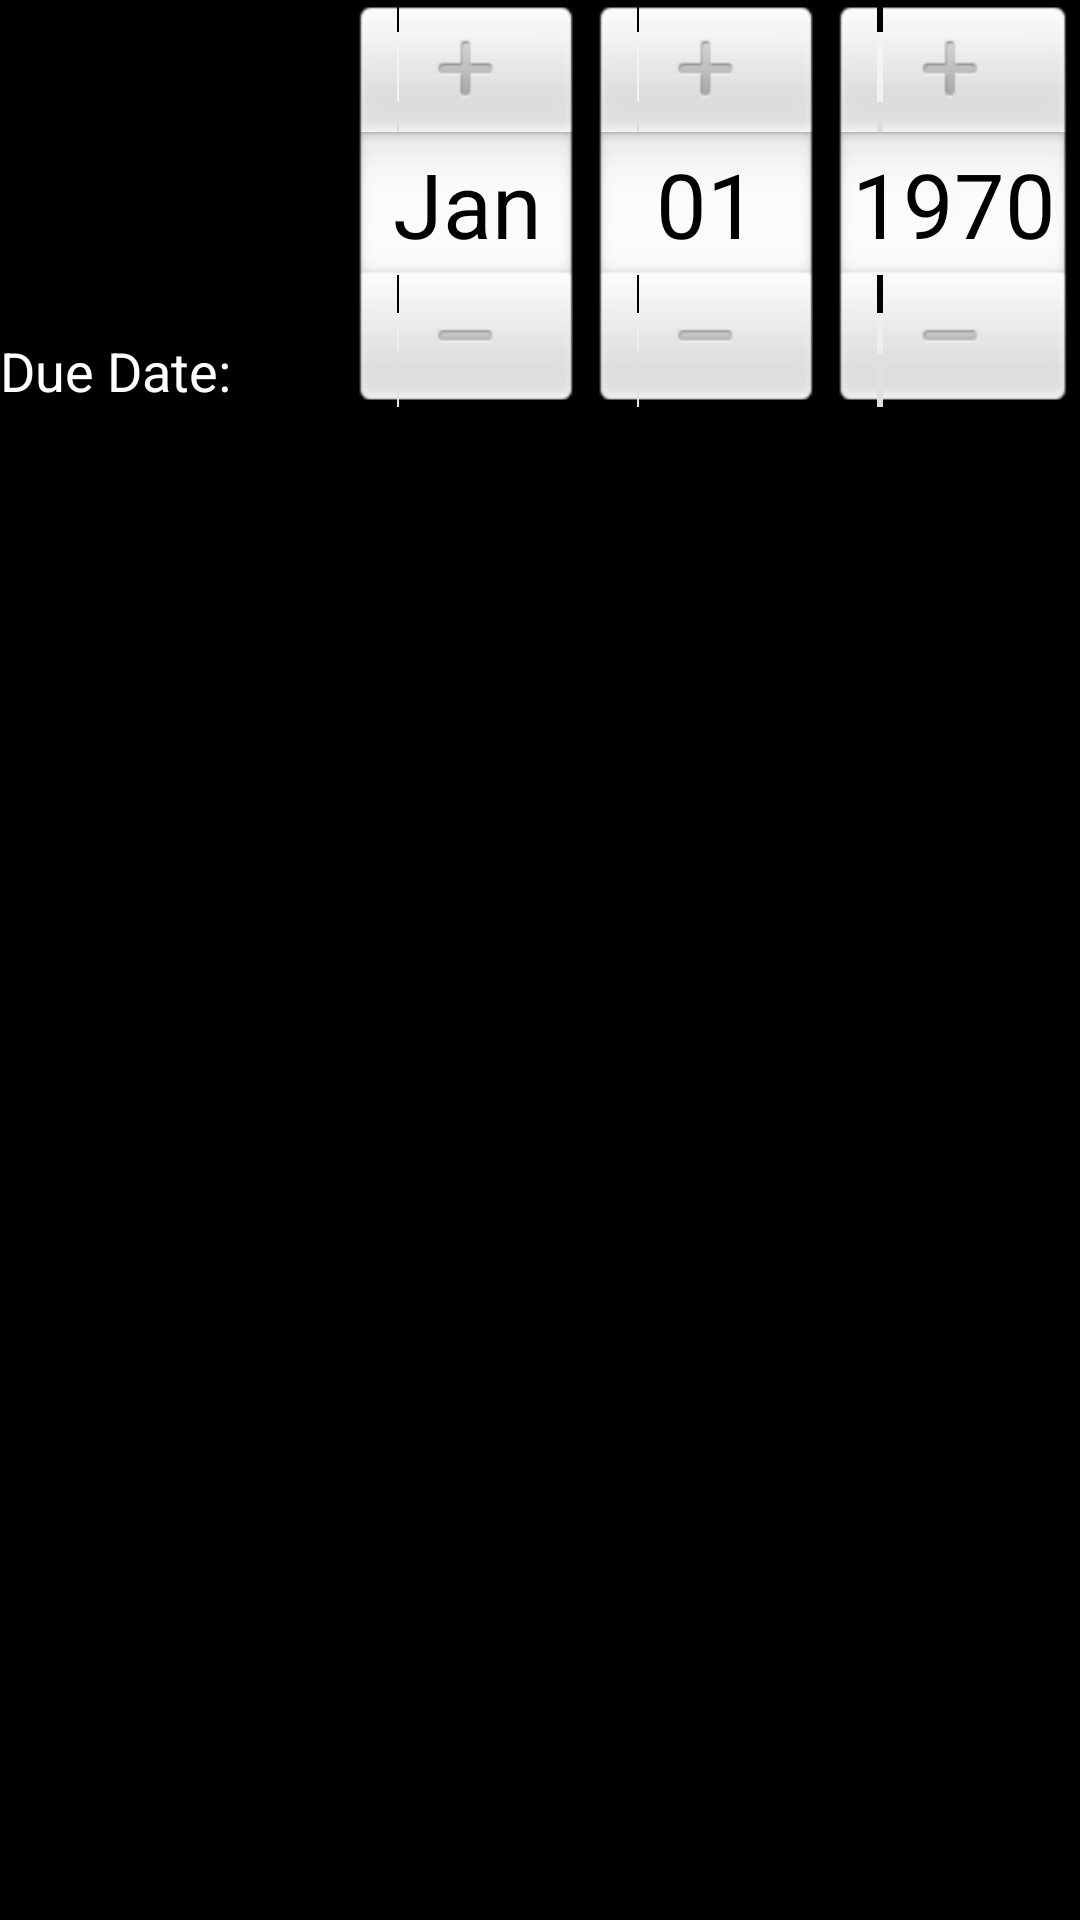

Write the Android layout XML for this screen, with the resource values it uses.
<!-- AndroidManifest.xml: application theme AppTheme -->
<!-- res/layout/activity_settings.xml -->
<?xml version="1.0" encoding="utf-8"?>

<ScrollView xmlns:android="http://schemas.android.com/apk/res/android"
    android:layout_width="match_parent"
    android:layout_height="match_parent" >

    <RelativeLayout
        xmlns:android="http://schemas.android.com/apk/res/android"
        xmlns:tools="http://schemas.android.com/tools"
        android:id="@+id/settingsLayout"
        android:layout_width="match_parent"
        android:layout_height="wrap_content" >

        <TextView
            android:id="@+id/textView1"
            android:layout_width="wrap_content"
            android:layout_height="wrap_content"
            android:layout_alignParentBottom="true"
            android:layout_alignParentLeft="true"
           	android:text="@string/dueDateString"
            style="@style/List.WhiteText" />

        <DatePicker
            android:id="@+id/datePicker1"
            android:layout_width="wrap_content"
            android:layout_height="wrap_content"
            android:layout_alignParentRight="true"
            android:layout_alignParentTop="true" />
    
    </RelativeLayout>
    

</ScrollView>
<!-- resources referenced by this layout -->
<resources>
  <string name="dueDateString">Due Date:</string>
  <style name="List.WhiteText">
          <item name="android:textColor">#FFFFFF</item>
      </style>
  <style name="AppTheme" parent="android:Theme.Black" />
</resources>
